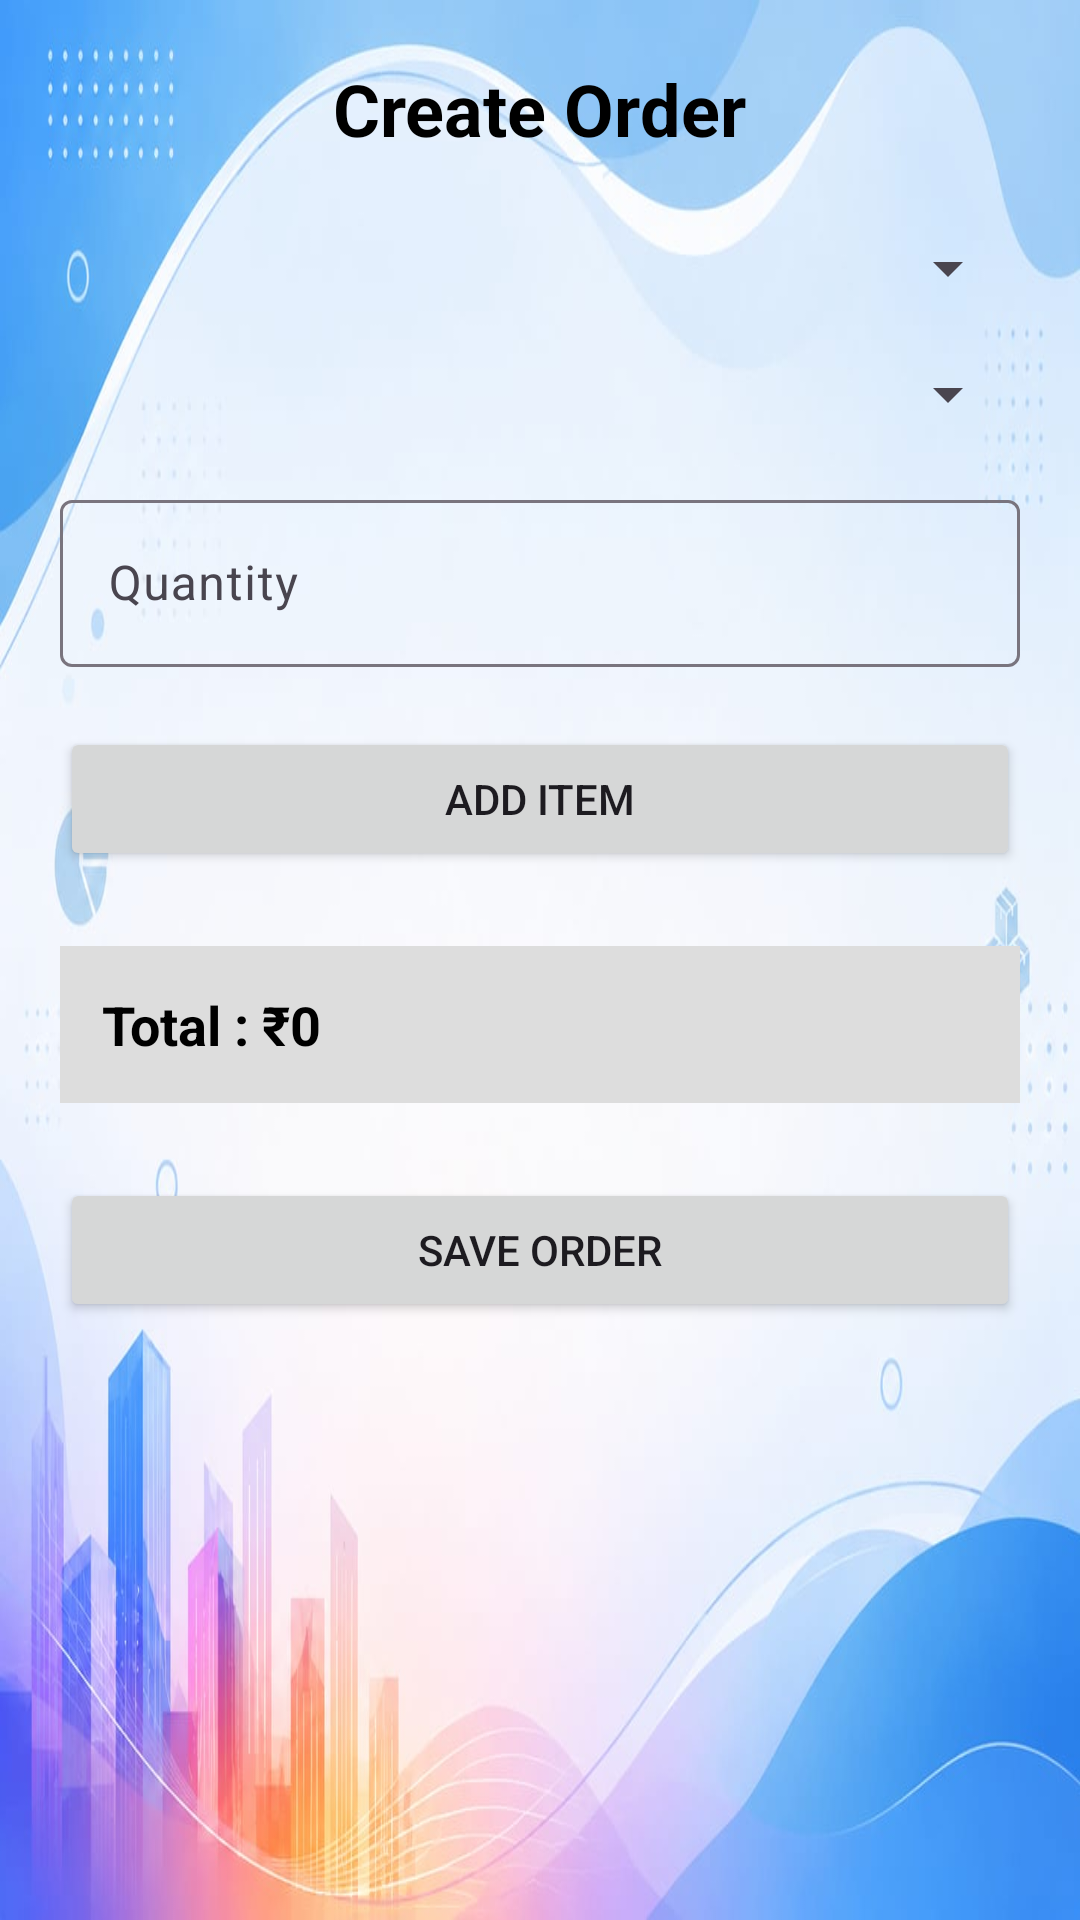

Produce the Android XML layout that renders to this screen, including the resource entries it uses.
<!-- AndroidManifest.xml: application theme Theme.VyapaarOne -->
<!-- res/layout/activity_add_order.xml -->
<?xml version="1.0" encoding="utf-8"?>
<ScrollView xmlns:android="http://schemas.android.com/apk/res/android"
    xmlns:app="http://schemas.android.com/apk/res-auto"
    android:layout_width="match_parent"
    android:layout_height="match_parent"
    android:background="@drawable/background2">

    <LinearLayout
        android:layout_width="match_parent"
        android:layout_height="wrap_content"
        android:orientation="vertical"
        android:padding="20dp"
        android:paddingTop="30dp">

        <TextView
            android:layout_width="wrap_content"
            android:layout_height="wrap_content"
            android:text="Create Order"
            android:textStyle="bold"
            android:textSize="24sp"
            android:textColor="@android:color/black"
            android:layout_gravity="center"/>

        <com.google.android.material.textfield.TextInputLayout
            android:layout_width="match_parent"
            android:layout_height="wrap_content"
            android:layout_marginTop="25dp"
            android:hint="Customer"
            app:boxBackgroundMode="outline">

            <Spinner
                android:id="@+id/spinnerCustomer"
                android:layout_width="match_parent"
                android:layout_height="wrap_content"/>

        </com.google.android.material.textfield.TextInputLayout>

        <com.google.android.material.textfield.TextInputLayout
            android:layout_width="match_parent"
            android:layout_height="wrap_content"
            android:layout_marginTop="18dp"
            android:hint="Product"
            app:boxBackgroundMode="outline">

            <Spinner
                android:id="@+id/spinnerProduct"
                android:layout_width="match_parent"
                android:layout_height="wrap_content"/>

        </com.google.android.material.textfield.TextInputLayout>

        <com.google.android.material.textfield.TextInputLayout
            android:layout_width="match_parent"
            android:layout_height="wrap_content"
            android:layout_marginTop="18dp"
            android:hint="Quantity"
            app:boxBackgroundMode="outline">

            <EditText
                android:id="@+id/edtQuantity"
                android:layout_width="match_parent"
                android:layout_height="wrap_content"
                android:inputType="numberDecimal"/>

        </com.google.android.material.textfield.TextInputLayout>

        <Button
            android:id="@+id/btnAddItem"
            android:layout_width="match_parent"
            android:layout_height="wrap_content"
            android:layout_marginTop="20dp"
            android:text="Add Item"/>

        <TextView
            android:id="@+id/txtTotal"
            android:layout_width="match_parent"
            android:layout_height="wrap_content"
            android:layout_marginTop="25dp"
            android:padding="14dp"
            android:text="Total : ₹0"
            android:textStyle="bold"
            android:textSize="18sp"
            android:background="#DDDDDD"
            android:textColor="@android:color/black"/>

        <Button
            android:id="@+id/btnSaveOrder"
            android:layout_width="match_parent"
            android:layout_height="wrap_content"
            android:layout_marginTop="25dp"
            android:text="Save Order"/>

    </LinearLayout>

</ScrollView>
<!-- resources referenced by this layout -->
<resources>
  <!-- drawable background2: jpg bitmap (drawable, 55569 bytes) -->
  <style name="Theme.VyapaarOne" parent="Base.Theme.VyapaarOne" />
  <style name="Base.Theme.VyapaarOne" parent="Theme.Material3.DayNight.NoActionBar">
          
          
      </style>
</resources>
